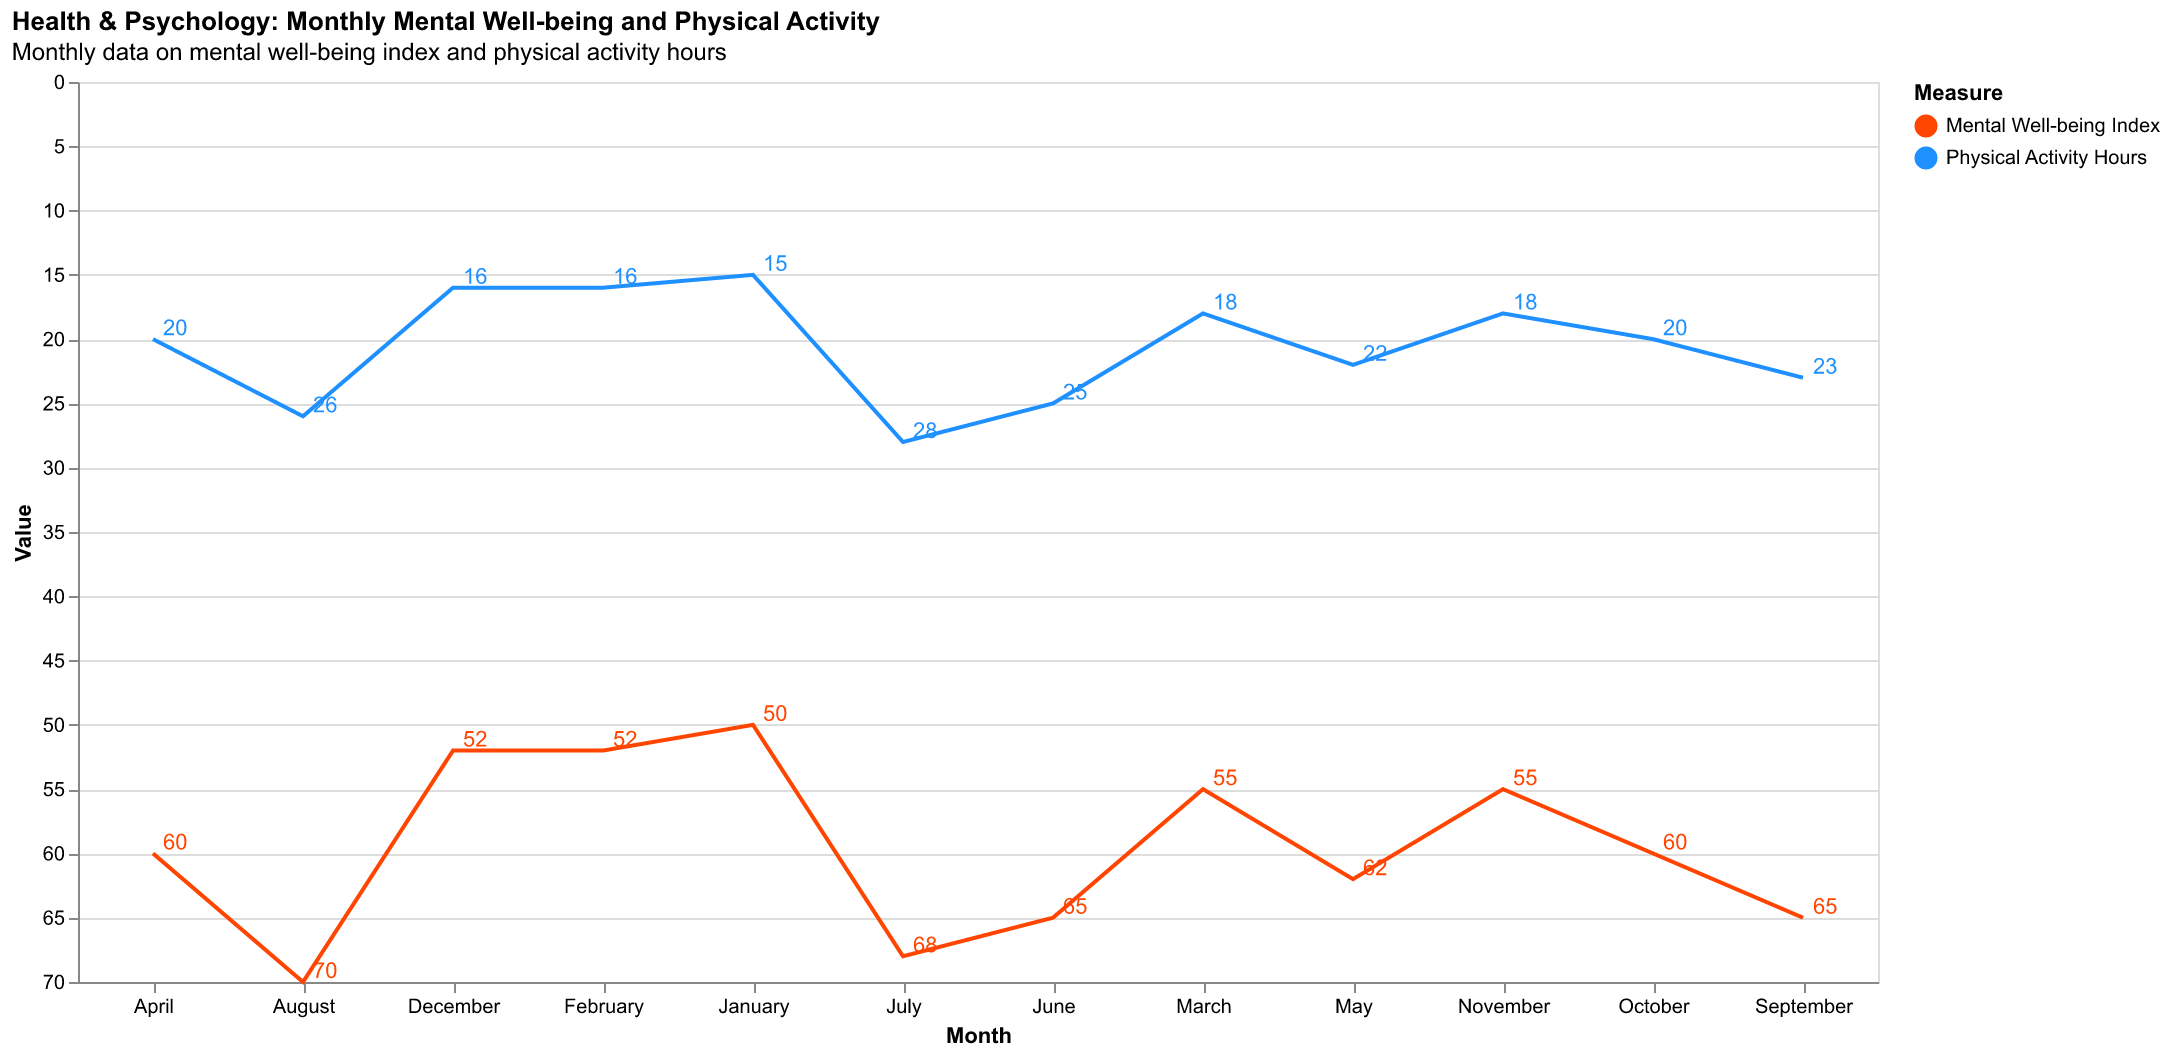

The file beside this chart, header and first rows:
Month, Mental Well-being Index, Physical Activity Hours
January, 50, 15
February, 52, 16
March, 55, 18
April, 60, 20
May, 62, 22
June, 65, 25
July, 68, 28
August, 70, 26
September, 65, 23
October, 60, 20
November, 55, 18
December, 52, 16
